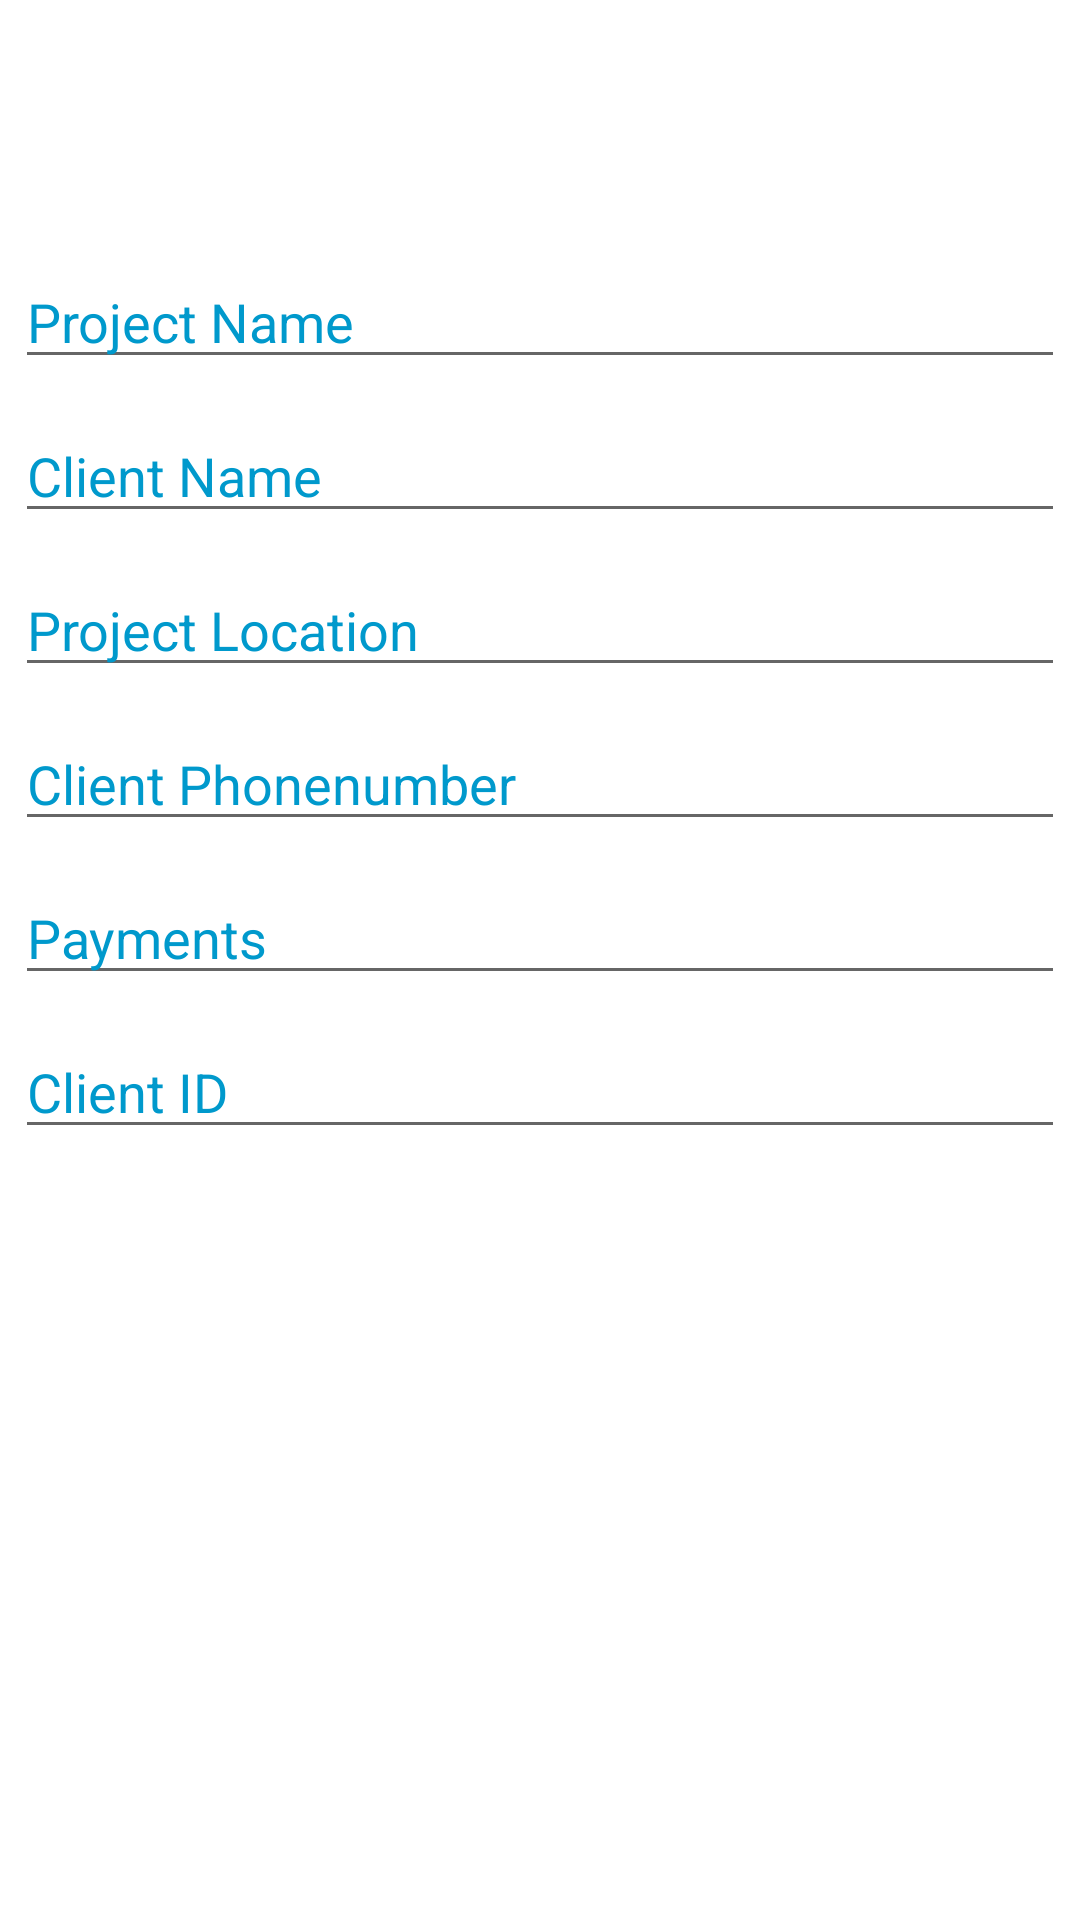

Android layout source for this screen:
<!-- AndroidManifest.xml: application theme Theme.DNAApp -->
<!-- res/layout/content_scrolling.xml -->
<?xml version="1.0" encoding="utf-8"?>
<androidx.core.widget.NestedScrollView xmlns:android="http://schemas.android.com/apk/res/android"
    xmlns:app="http://schemas.android.com/apk/res-auto"
    xmlns:tools="http://schemas.android.com/tools"
    android:layout_width="match_parent"
    android:layout_height="match_parent"
    app:layout_behavior="@string/appbar_scrolling_view_behavior"
    tools:context=".newproject.NewProject"
    tools:showIn="@layout/activity_new_project2">

    <LinearLayout
        android:layout_width="match_parent"
        android:layout_height="match_parent"
        android:layout_marginTop="80dp"
        android:layout_weight="1"
        android:orientation="vertical">


        <EditText
            android:id="@+id/projectName"
            android:layout_width="match_parent"
            android:layout_height="wrap_content"
            android:layout_margin="5dp"
            android:drawableStart="@drawable/edit"
            android:drawableLeft="@drawable/edit"
            android:drawablePadding="20dp"
            android:hint="Project Name"
            android:inputType="textCapWords"
            android:textColor="@android:color/holo_blue_dark"
            android:textColorHint="@android:color/holo_blue_dark" />

        <EditText
            android:id="@+id/clientName"
            android:layout_width="match_parent"
            android:layout_height="wrap_content"
            android:layout_margin="5dp"
            android:drawableStart="@drawable/edit"
            android:drawableLeft="@drawable/edit"
            android:drawablePadding="20dp"
            android:hint="Client Name"
            android:inputType="textAutoComplete"
            android:textColor="@android:color/holo_blue_dark"
            android:textColorHint="@android:color/holo_blue_dark" />

        <EditText
            android:id="@+id/projectLocation"
            android:layout_width="match_parent"
            android:layout_height="wrap_content"
            android:layout_margin="5dp"
            android:drawableStart="@drawable/edit"
            android:drawableLeft="@drawable/edit"
            android:drawablePadding="20dp"
            android:hint="Project Location"
            android:inputType="text"
            android:textColor="@android:color/holo_blue_dark"
            android:textColorHint="@android:color/holo_blue_dark" />

        <EditText
            android:id="@+id/clientPhone"
            android:layout_width="match_parent"
            android:layout_height="wrap_content"
            android:layout_margin="5dp"
            android:drawableStart="@drawable/edit"
            android:drawableLeft="@drawable/edit"
            android:drawablePadding="20dp"
            android:hint="Client Phonenumber"
            android:inputType="phone"
            android:textColor="@android:color/holo_blue_dark"
            android:textColorHint="@android:color/holo_blue_dark" />

        <EditText
            android:id="@+id/payments"
            android:layout_width="match_parent"
            android:layout_height="wrap_content"
            android:layout_margin="5dp"
            android:drawableStart="@drawable/edit"
            android:drawableLeft="@drawable/edit"
            android:drawablePadding="20dp"
            android:hint="Payments"
            android:inputType="number"
            android:textColor="@android:color/holo_blue_dark"
            android:textColorHint="@android:color/holo_blue_dark" />

        <EditText
            android:id="@+id/clientsID"
            android:layout_width="match_parent"
            android:layout_height="wrap_content"
            android:layout_margin="5dp"
            android:drawableStart="@drawable/edit"
            android:drawableLeft="@drawable/edit"
            android:drawablePadding="20dp"
            android:hint="Client ID"
            android:inputType="text"
            android:textColor="@android:color/holo_blue_dark"
            android:textColorHint="@android:color/holo_blue_dark" />


    </LinearLayout>


</androidx.core.widget.NestedScrollView>
<!-- res/layout/activity_new_project2.xml (included above) -->
<?xml version="1.0" encoding="utf-8"?>
<androidx.coordinatorlayout.widget.CoordinatorLayout xmlns:android="http://schemas.android.com/apk/res/android"
    xmlns:app="http://schemas.android.com/apk/res-auto"
    xmlns:tools="http://schemas.android.com/tools"
    android:layout_width="match_parent"
    android:layout_height="match_parent"
    android:fitsSystemWindows="true"
    tools:context=".newproject.NewProject">

    <com.google.android.material.appbar.AppBarLayout
        android:id="@+id/app_bar"
        android:layout_width="match_parent"
        android:layout_height="@dimen/app_bar_height"
        android:fitsSystemWindows="true"
        android:theme="@style/Theme.DNAApp.AppBarOverlay">

        <com.google.android.material.appbar.CollapsingToolbarLayout
            android:id="@+id/toolbar_layout"
            android:layout_width="match_parent"
            android:layout_height="match_parent"
            android:background="@drawable/background_img"
            android:fitsSystemWindows="true"
            app:contentScrim="?attr/colorPrimary"
            app:layout_scrollFlags="scroll|exitUntilCollapsed"
            app:toolbarId="@+id/toolbar">

            <androidx.appcompat.widget.Toolbar
                android:id="@+id/toolbar"
                android:layout_width="match_parent"
                android:layout_height="?attr/actionBarSize"
                app:layout_collapseMode="pin"
                app:popupTheme="@style/Theme.DNAApp.PopupOverlay" />

        </com.google.android.material.appbar.CollapsingToolbarLayout>
    </com.google.android.material.appbar.AppBarLayout>

    <include
        android:id="@+id/contents"
        layout="@layout/content_scrolling" />

    <de.hdodenhof.circleimageview.CircleImageView
        android:background="@drawable/round_b_white"
        android:id="@+id/profileImage"
        android:layout_width="100dp"
        android:layout_height="100dp"
        android:layout_margin="@dimen/fab_margin"
        android:scaleType="centerCrop"
        android:src="@drawable/ic_account_circle"
        app:civ_border_color="@android:color/holo_blue_dark"
        app:civ_border_width="2dp"
        app:layout_anchor="@id/app_bar"
        app:layout_anchorGravity="bottom|start" />

    <Button
        android:id="@+id/createProjectBtn"
        android:layout_width="wrap_content"
        android:layout_height="wrap_content"
        android:layout_gravity="center_horizontal|bottom"
        android:layout_marginTop="80dp"
        android:backgroundTint="@android:color/holo_blue_dark"
        android:text="@string/create_project" />

    <ProgressBar
        android:id="@+id/progressBar"
        android:layout_width="wrap_content"
        android:layout_height="wrap_content"
        android:layout_gravity="center"
        android:backgroundTint="@android:color/holo_blue_dark"
        android:visibility="invisible" />

</androidx.coordinatorlayout.widget.CoordinatorLayout>
<!-- resources referenced by this layout -->
<resources>
  <!-- drawable background_img: jpg bitmap (drawable, 12339 bytes) -->
  <!-- drawable ic_account_circle (drawable-anydpi) -->
  <vector xmlns:android="http://schemas.android.com/apk/res/android"
      android:width="24dp"
      android:height="24dp"
      android:viewportWidth="24.0"
      android:viewportHeight="24.0">
      <path
          android:fillColor="@android:color/holo_blue_dark"
          android:pathData="M12,2C6.48,2 2,6.48 2,12s4.48,10 10,10 10,-4.48 10,-10S17.52,2 12,2zM12,5c1.66,0 3,1.34 3,3s-1.34,3 -3,3 -3,-1.34 -3,-3 1.34,-3 3,-3zM12,19.2c-2.5,0 -4.71,-1.28 -6,-3.22 0.03,-1.99 4,-3.08 6,-3.08 1.99,0 5.97,1.09 6,3.08 -1.29,1.94 -3.5,3.22 -6,3.22z" />
  </vector>
  <!-- drawable round_b_white (drawable) -->
  <?xml version="1.0" encoding="utf-8"?>
  
  <shape xmlns:android="http://schemas.android.com/apk/res/android"
      android:padding="10dp"
      android:shape="rectangle">
      <solid android:color="@android:color/white" /> 
      <corners android:radius="50dp" />
      <stroke
          android:width="2dp"
          android:color="@android:color/holo_blue_light" />
  </shape>
  <string name="create_project">Create Project</string>
  <style name="Theme.DNAApp.AppBarOverlay" parent="ThemeOverlay.AppCompat.Dark.ActionBar" />
  <style name="Theme.DNAApp.PopupOverlay" parent="ThemeOverlay.AppCompat.Light" />
  <style name="Theme.DNAApp" parent="Theme.MaterialComponents.DayNight.DarkActionBar">
          
          <item name="colorPrimary">@color/purple_500</item>
          <item name="colorPrimaryVariant">@color/purple_700</item>
          <item name="colorOnPrimary">@color/white</item>
          
          <item name="colorSecondary">@color/teal_200</item>
          <item name="colorSecondaryVariant">@color/teal_700</item>
          <item name="colorOnSecondary">@color/black</item>
          
          <item name="android:statusBarColor" tools:targetApi="l">?attr/colorPrimaryVariant</item>
          
      </style>
  <color name="purple_500">#0099cc</color>
  <color name="purple_700">#0099cc</color>
  <color name="white">#FFFFFFFF</color>
  <color name="teal_200">#FF03DAC5</color>
  <color name="teal_700">#FF018786</color>
  <color name="black">#FF000000</color>
</resources>
